Run: headless pygame with SDL's dummy video driver; simulated clock (each Clock.tick advances the game by its frame time, no real sleeping); random seed 0; keys injected as events and as key.get_pressed() state; no mouse input.
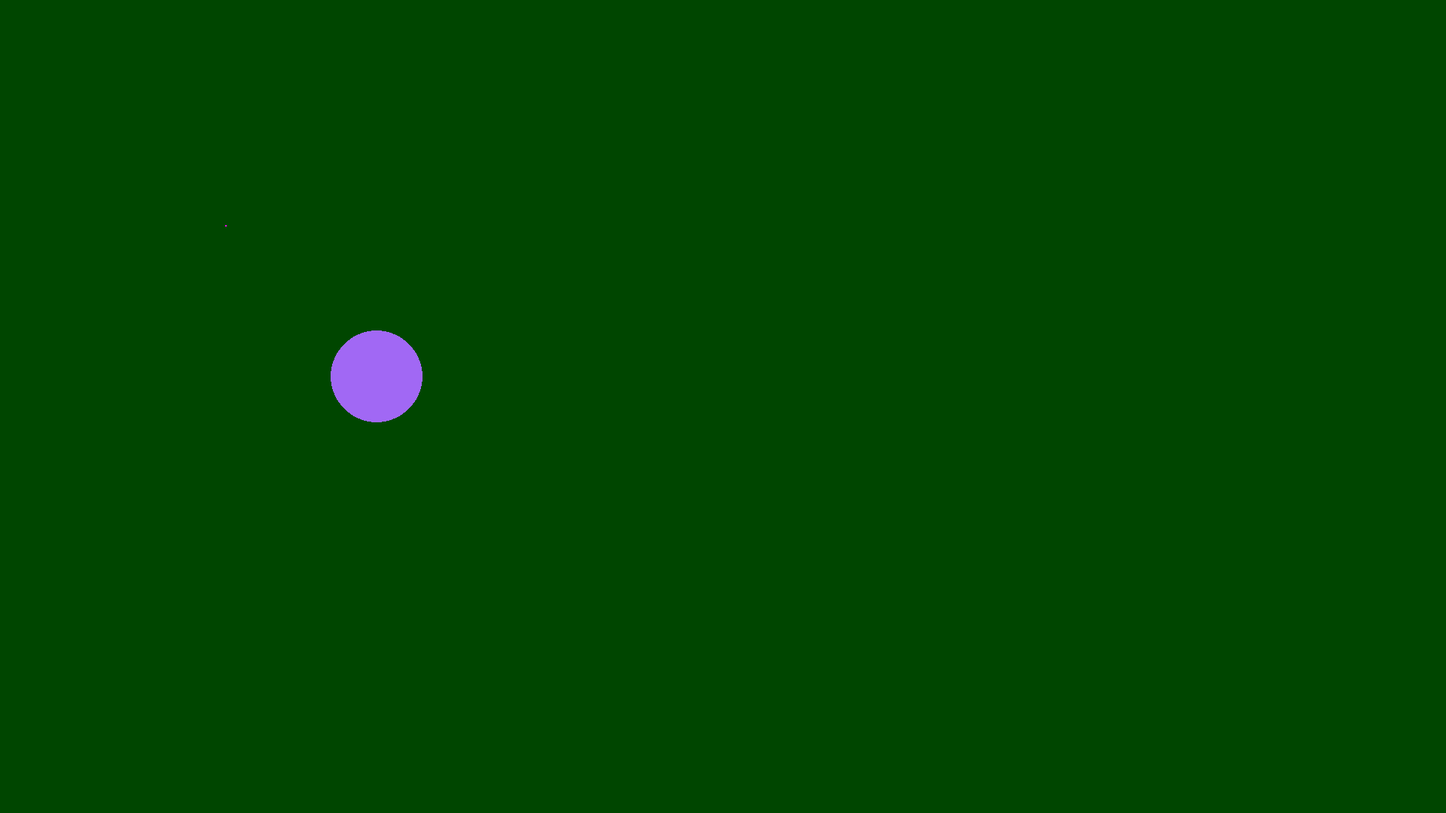
Frame 1 of 4 · flips 1–60 · no input
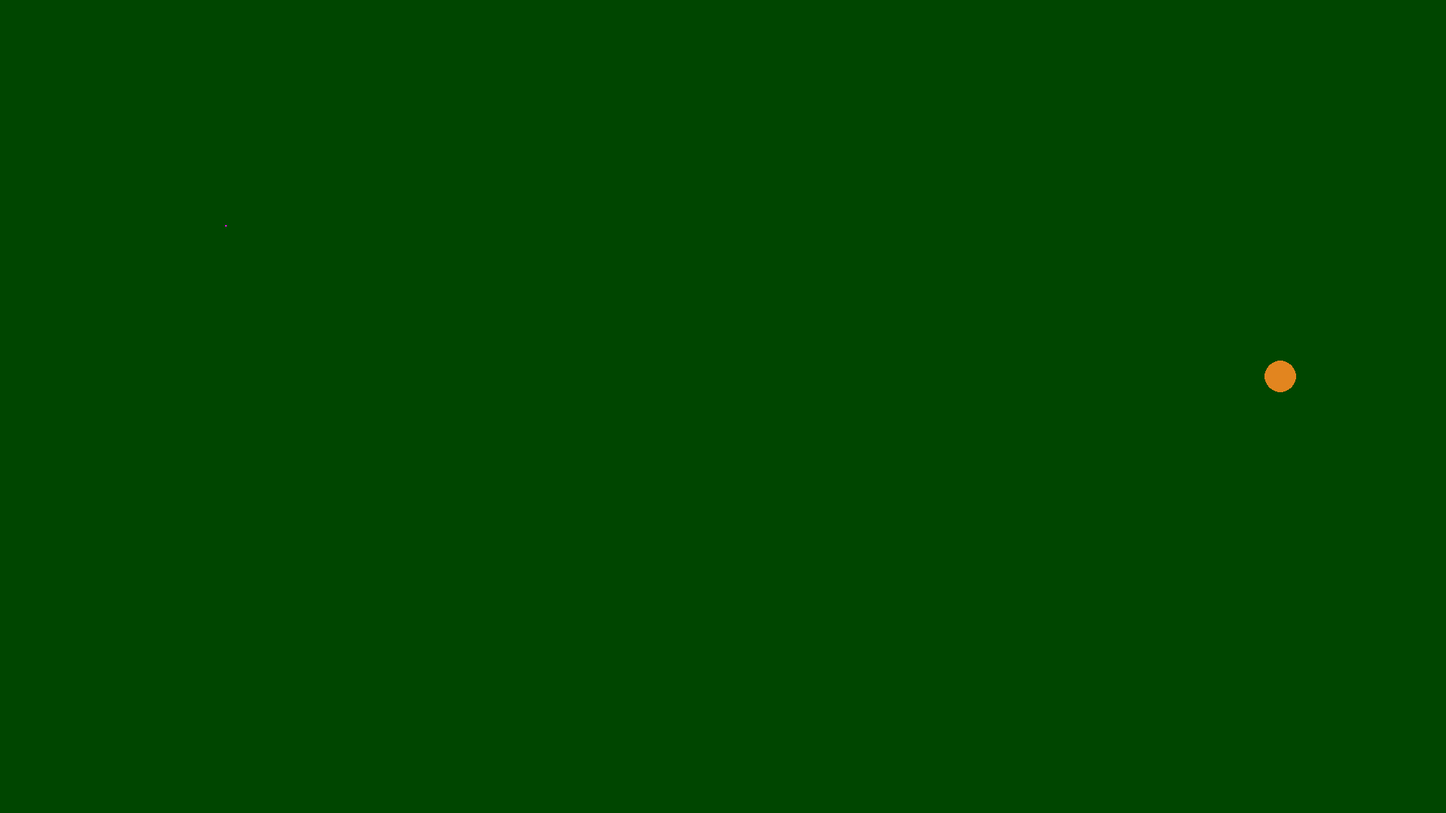
Frame 2 of 4 · flips 61–180 · tapped SPACE, RETURN · held RIGHT (→), D
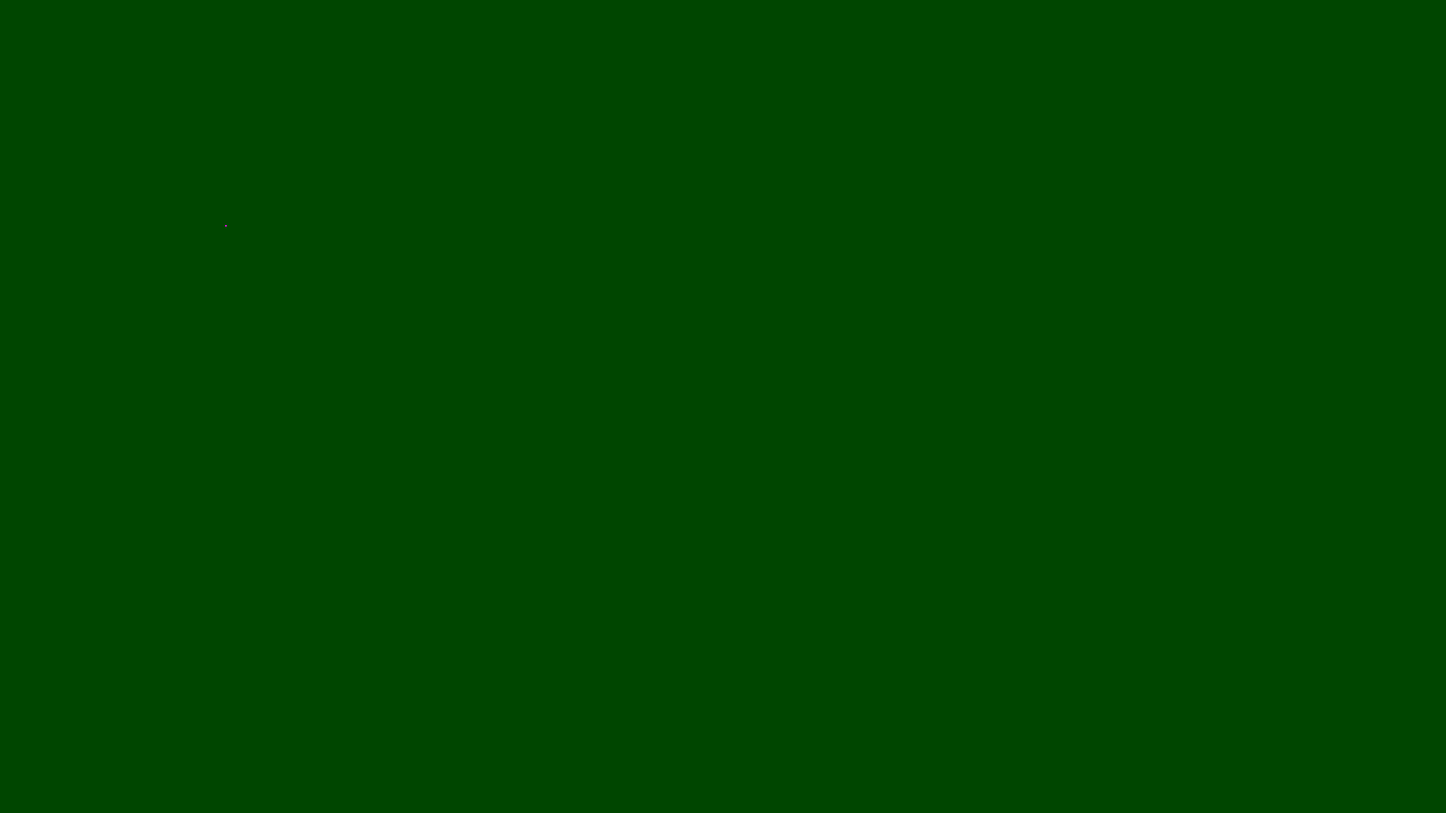
Frame 3 of 4 · flips 181–300 · held DOWN (↓), S
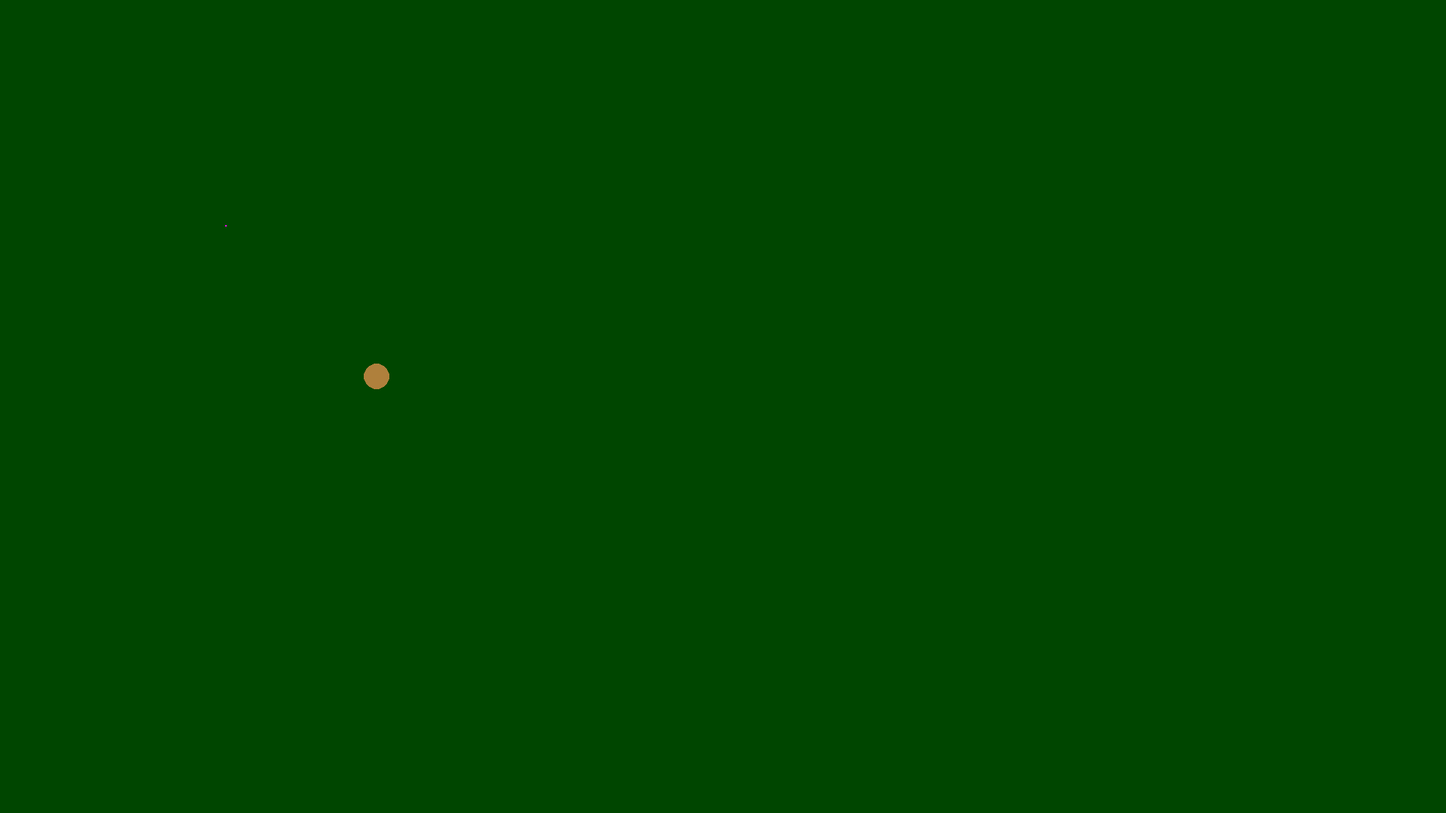
Frame 4 of 4 · flips 301–420 · held LEFT (←), A, UP (↑), W

The pygame program that drew these frames:

import random
import pygame


class MainHero:
    def __init__(self):
        self.speed = 1
        self.pos = [300,300]
        self.color = (255,0,255)
        self.size = 1
        

    def live_cycle(self, keys):
        if self.size < 10:
            self.color = (random.randint(0,255),random.randint(0,255),random.randint(0,255))
        if self.size > 100:
            self.color = (random.randint(0,255),random.randint(0,255),random.randint(0,255))

        if keys[pygame.K_w]:
            self.pos[1] -= 10
        if keys[pygame.K_a]:
            self.pos[0] -= 10 
        if keys[pygame.K_s]:
            self.pos[1] += 10  
        if keys[pygame.K_d]:
            self.pos[0] += 10
        self.size += self.speed
        if self.size > 100:
            self.speed = -1
        
        if self.size < 1:
            self.speed = 1


    def draw(self):
        pygame.draw.circle(screen,self.color,self.pos,self.size)



pygame.init()
screen = pygame.display.set_mode((1920,1080))
running = True 
main_hero = MainHero()
main_hero2 = MainHero()
main_hero.pos = [500,500]
selected = 1
while running:
    pygame.time.Clock().tick(60)
    for i in pygame.event.get():
        if i.type == pygame.QUIT:
            running = False
    keys = pygame.key.get_pressed()
    screen.fill((0,70,0))

    if keys[pygame.K_g]:
        
        selected = 1
        
    if keys[pygame.K_h]:
        selected = 2
    
    if selected == 1:

        main_hero.live_cycle(keys)
    if selected == 2:
        main_hero2.live_cycle(keys)
    main_hero.draw()
    main_hero2.draw()
    pygame.display.flip()
